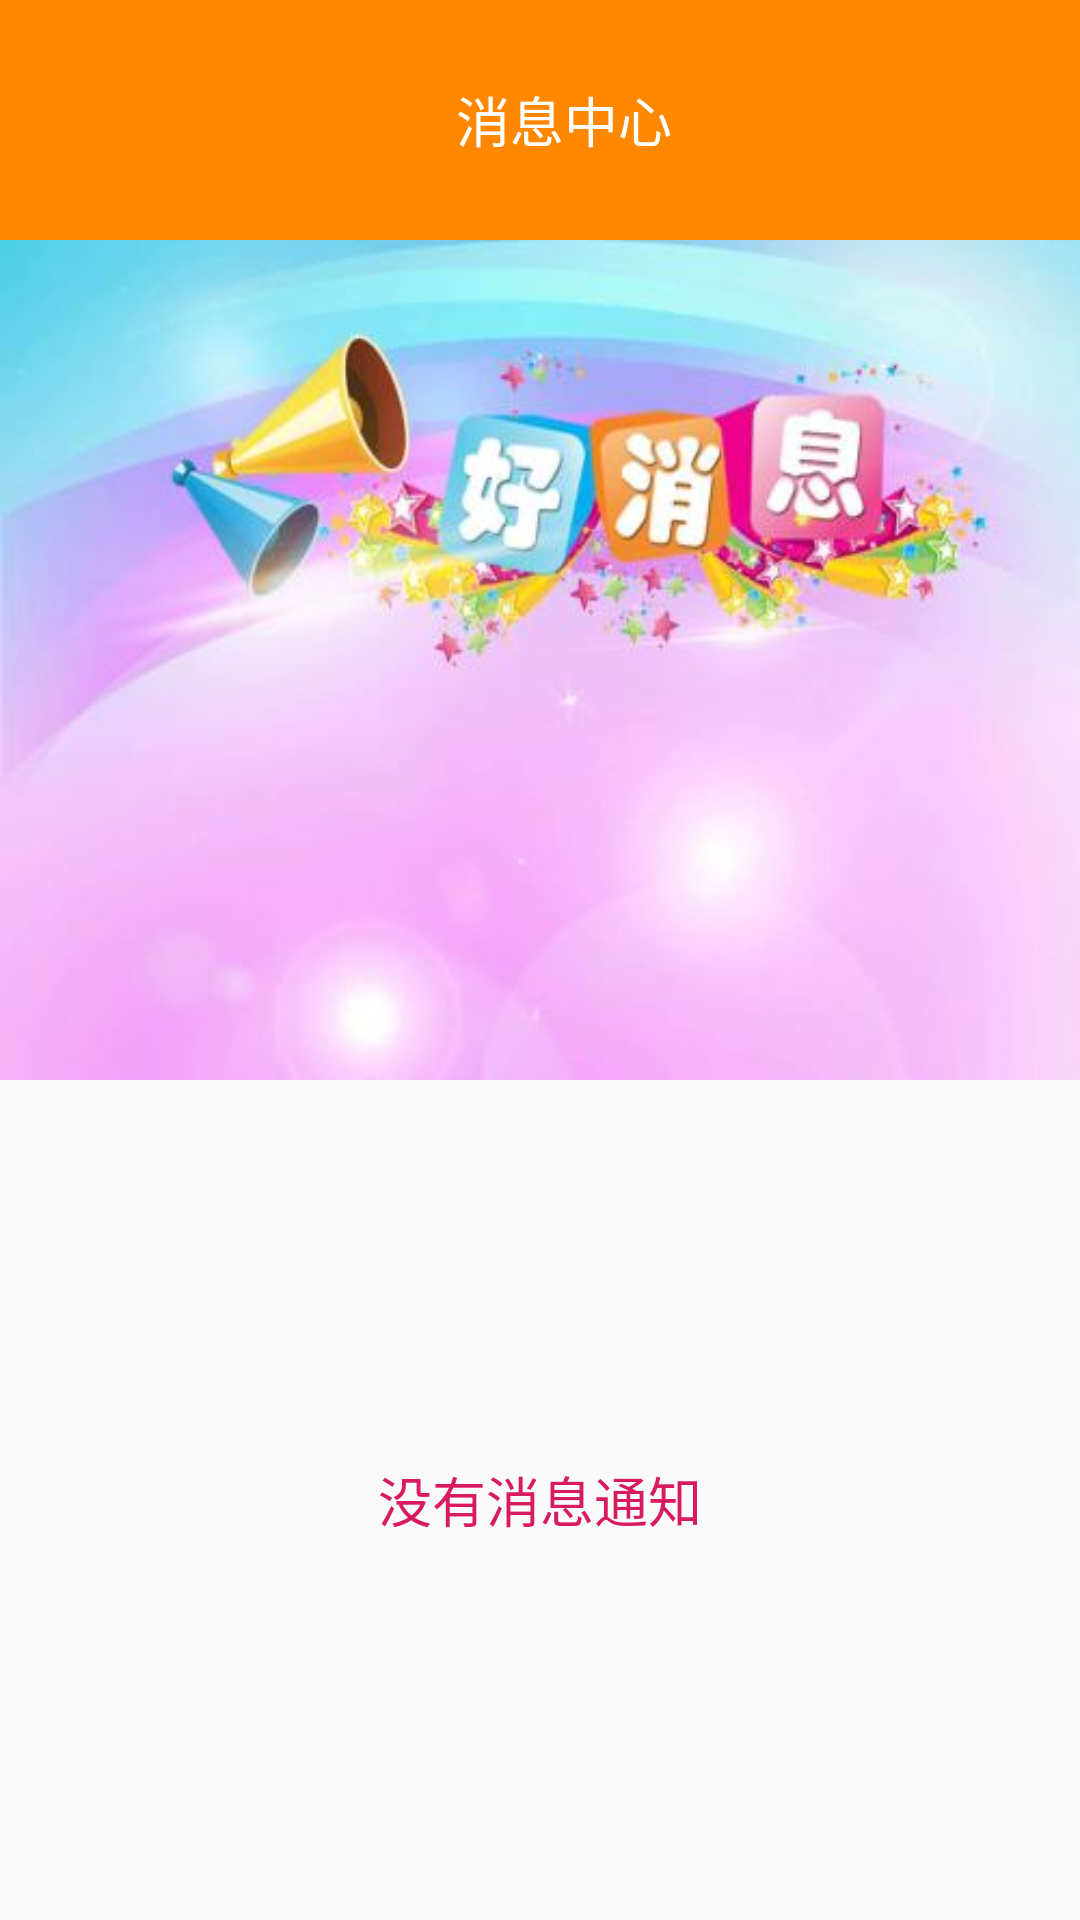

Layout XML and referenced resources for this Android screen:
<!-- AndroidManifest.xml: application theme AppTheme -->
<!-- res/layout/activity_msg.xml -->
<?xml version="1.0" encoding="utf-8"?>
<LinearLayout xmlns:android="http://schemas.android.com/apk/res/android"
    xmlns:app="http://schemas.android.com/apk/res-auto"
    xmlns:tools="http://schemas.android.com/tools"
    android:layout_width="match_parent"
    android:layout_height="match_parent"
    tools:context=".ui.activities.MsgActivity"
    android:orientation="vertical">

    <android.support.v7.widget.Toolbar
        android:layout_width="match_parent"
        android:layout_height="80dp"
        android:background="@color/orange">

        <TextView
            android:layout_width="match_parent"
            android:layout_height="wrap_content"
            android:gravity="center"
            android:text="消息中心"
            android:textColor="@color/white"
            android:textSize="18sp"
            tools:ignore="HardcodedText" />
    </android.support.v7.widget.Toolbar>
    <ImageView
        android:scaleType="fitXY"
        android:src="@drawable/msg"
        android:layout_width="match_parent"
        android:layout_height="0dp"
        android:layout_weight="1"/>

    <TextView
        android:gravity="center"
        android:text="没有消息通知"
        android:textColor="@color/colorAccent"
        android:textSize="18sp"
        android:layout_width="match_parent"
        android:layout_height="0dp"
        android:layout_weight="1"
        tools:ignore="HardcodedText" />
</LinearLayout>
<!-- resources referenced by this layout -->
<resources>
  <color name="colorAccent">#D81B60</color>
  <color name="orange">#ff8800</color>
  <color name="white">#ffffff</color>
  <!-- drawable msg: jpg bitmap (drawable-xhdpi, 17499 bytes) -->
  <style name="AppTheme" parent="Theme.AppCompat.Light.DarkActionBar">
          
          <item name="colorPrimary">@color/colorPrimary</item>
          <item name="colorPrimaryDark">@color/colorPrimaryDark</item>
          <item name="colorAccent">@color/colorAccent</item>
      </style>
  <color name="colorPrimary">#008577</color>
  <color name="colorPrimaryDark">#00574B</color>
</resources>
